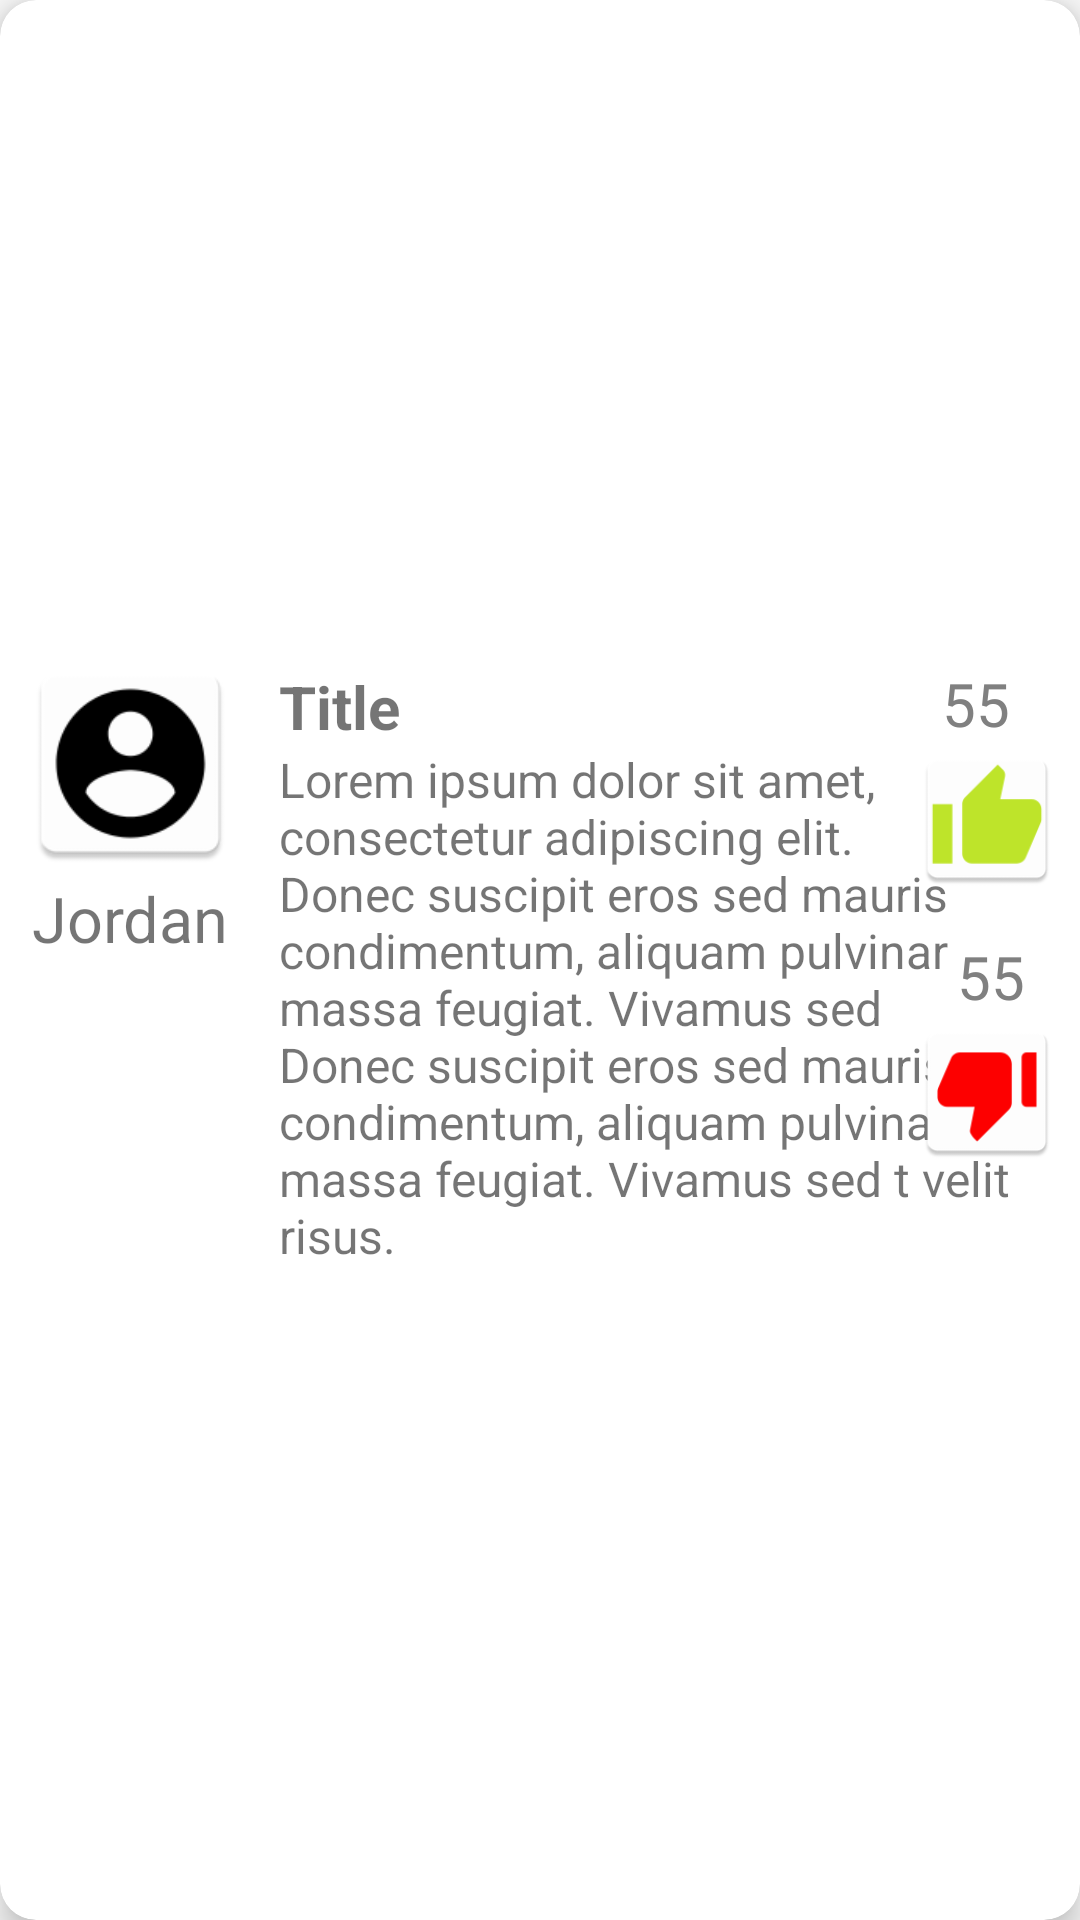

Write the Android layout XML for this screen, with the resource values it uses.
<!-- AndroidManifest.xml: application theme AppTheme -->
<!-- res/layout/post_component.xml -->
<?xml version="1.0" encoding="utf-8"?>
<androidx.cardview.widget.CardView xmlns:android="http://schemas.android.com/apk/res/android"
    xmlns:app="http://schemas.android.com/apk/res-auto"
    android:layout_width="wrap_content"
    android:layout_height="wrap_content"
    android:layout_rowWeight="1"
    android:layout_columnWeight="1"
    android:layout_marginVertical="20dp"
    app:cardCornerRadius="12dp"
    android:background="@android:color/transparent"
    app:cardElevation="6dp"
    >
    <LinearLayout
        android:layout_width="match_parent"
        android:layout_height="match_parent"
        android:background="#00000000"
        android:gravity="center"
        android:orientation="vertical">

        <RelativeLayout
            android:layout_width="wrap_content"
            android:layout_height="wrap_content"
            android:background="@android:color/transparent"
            android:padding="6dp"
            android:scrollHorizontally="false">

            <LinearLayout
                android:id="@+id/avatar"
                android:layout_width="wrap_content"
                android:layout_height="wrap_content"
                android:gravity="center"
                android:orientation="vertical">

                <ImageView
                    android:layout_width="75dp"
                    android:layout_height="75dp"
                    android:contentDescription="avatar"
                    android:src="@mipmap/ic_avatar" />

                <TextView
                    android:id="@+id/username"
                    android:layout_width="wrap_content"
                    android:layout_height="wrap_content"
                    android:text="Jordan"
                    android:textSize="21dp"/>
            </LinearLayout>

            <LinearLayout
                android:id="@+id/content"
                android:layout_width="wrap_content"
                android:layout_height="wrap_content"
                android:layout_toRightOf="@id/avatar"
                android:paddingHorizontal="12dp"
                android:paddingTop="5dp"
                android:orientation="vertical">
                <TextView
                    android:layout_width="250dp"
                    android:id="@+id/title"
                    android:layout_height="wrap_content"
                    android:text="Title"
                    android:textSize="20dp"
                    android:textStyle="bold"/>
                <TextView
                    android:layout_width="250dp"
                    android:id="@+id/post"
                    android:layout_height="wrap_content"
                    android:text="Lorem ipsum dolor sit amet, consectetur adipiscing elit. Donec suscipit eros sed mauris condimentum, aliquam pulvinar massa feugiat. Vivamus sed Donec suscipit eros sed mauris condimentum, aliquam pulvinar massa feugiat. Vivamus sed t velit risus."
                    android:textSize="16dp" />
            </LinearLayout>

            <LinearLayout
                android:layout_width="match_parent"
                android:layout_height="wrap_content"
                android:gravity="right"
                android:orientation="vertical">

                <LinearLayout
                    android:layout_width="wrap_content"
                    android:layout_height="wrap_content"
                    android:layout_marginBottom="10dp"
                    android:layout_toRightOf="@id/content"
                    android:gravity="left"
                    android:orientation="vertical">

                    <TextView
                        android:id="@+id/upvotes"
                        android:layout_width="match_parent"
                        android:layout_height="match_parent"
                        android:layout_marginLeft="10dp"
                        android:layout_marginTop="4dp"
                        android:gravity="left"
                        android:text="55"
                        android:textColor="@color/grayTextColor"
                        android:textSize="20dp"/>

                    <ImageView
                        android:id="@+id/like"
                        android:layout_width="50dp"
                        android:layout_height="50dp"
                        android:contentDescription="upvote"
                        android:src="@mipmap/ic_thumpup" />
                </LinearLayout>

                <LinearLayout
                    android:layout_width="wrap_content"
                    android:layout_height="wrap_content"
                    android:gravity="center"
                    android:orientation="vertical">

                    <TextView
                        android:id="@+id/downvotes"
                        android:layout_width="match_parent"
                        android:layout_height="match_parent"
                        android:layout_marginLeft="10dp"
                        android:layout_marginTop="4dp"
                        android:gravity="left"
                        android:text="55"
                        android:textColor="@color/grayTextColor"
                        android:textSize="20dp"></TextView>

                    <ImageView
                        android:id="@+id/dislike"
                        android:layout_width="50dp"
                        android:layout_height="50dp"
                        android:contentDescription="downvote"
                        android:src="@mipmap/ic_thumpdown" />
                </LinearLayout>
            </LinearLayout>
        </RelativeLayout>
    </LinearLayout>
</androidx.cardview.widget.CardView>
<!-- resources referenced by this layout -->
<resources>
  <color name="grayTextColor">#808080</color>
  <!-- mipmap ic_avatar: png bitmap (mipmap-hdpi, 1887 bytes) -->
  <!-- mipmap ic_thumpdown: png bitmap (mipmap-hdpi, 1295 bytes) -->
  <!-- mipmap ic_thumpup: png bitmap (mipmap-hdpi, 1329 bytes) -->
  <style name="AppTheme" parent="Theme.AppCompat.Light.DarkActionBar">
          <item name="colorPrimary">@color/colorPrimary</item>
          <item name="colorPrimaryDark">@color/colorPrimaryDark</item>
          <item name="colorAccent">@color/colorAccent</item>
      </style>
  <color name="colorPrimary">#4CA771</color>
  <color name="colorPrimaryDark">#013237</color>
  <color name="colorAccent">#4CA771</color>
</resources>
